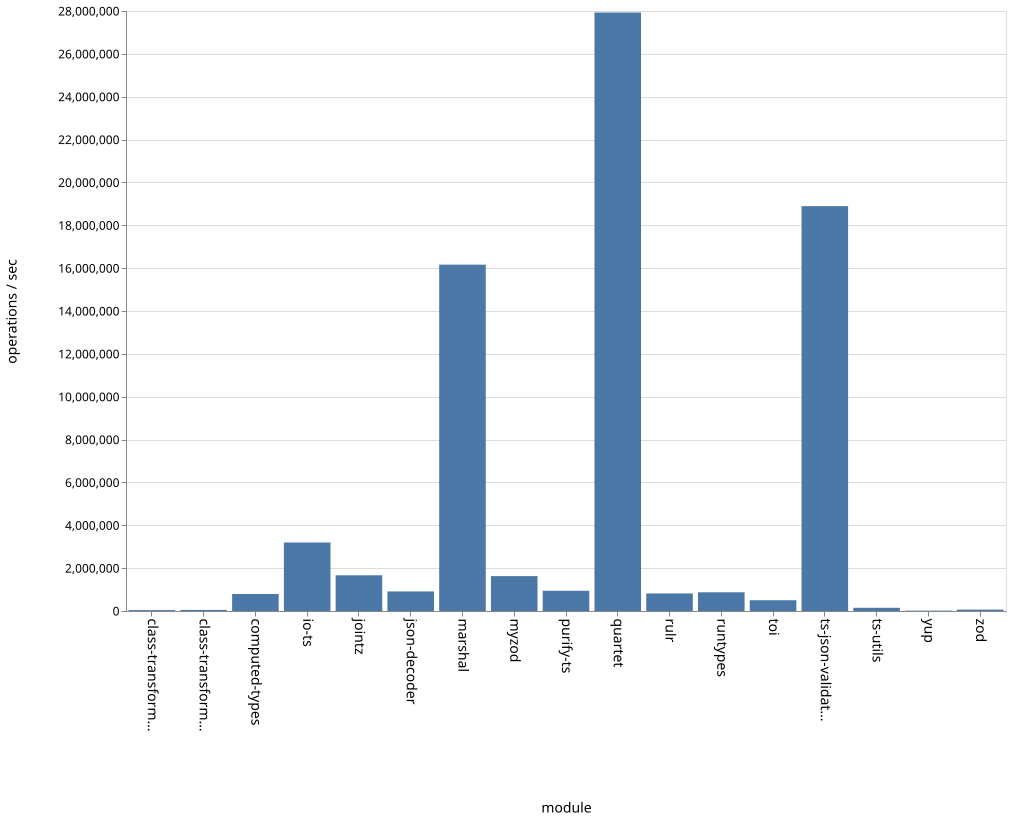

Values plotted in this chart, from the file beside it:
name, ops
class-transformer-validator-async, 41406
class-transformer-validator-sync, 49972
computed-types, 793846
io-ts, 3196915
jointz, 1667116
json-decoder, 912241
marshal, 16162942
myzod, 1628254
purify-ts, 944641
quartet, 27929209
rulr, 818578
runtypes, 873664
toi, 502055
ts-json-validator, 18894197
ts-utils, 149830
yup, 18220
zod, 64776
